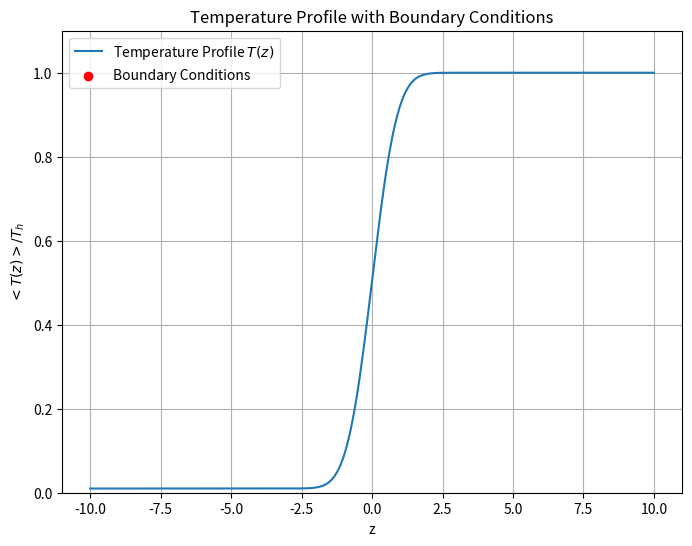
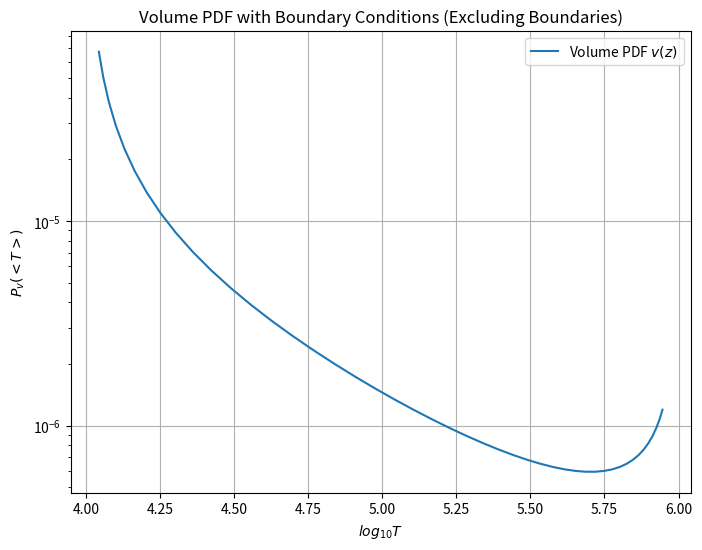

Write the Python code that produced these figures, in order. (Note: this script raises an exception after producing the figures.)
import numpy as np
import matplotlib.pyplot as plt
from scipy.special import erf
from scipy.integrate import simpson
import numpy as np

# Parameters
z0 = 1

# Boundary conditions
zc = -10       # example lower boundary point
zh = 10        # example upper boundary point

Tc = 1e4      # temperature at zc
Th = 1e6      # temperature at zh

# Compute tempoerature profile
def compute_T(z):
    num1 = (Th-Tc)*erf(z/z0)
    num2 = Tc*erf(zh/z0)-Th*erf(zc/z0)
    den  = erf(zh/z0)-erf(zc/z0)
    return (num1+num2)/den

def compute_volume_pdf(z):
    A = (Th-Tc)/(erf(zh/z0)-erf(zc/z0))
    return z0*np.sqrt(np.pi)*np.exp(z**2/z0**2)/(2*A*(zh-zc))

def normalize_pdf(temp, pv):
    # Sort x and p by x
    sorted_indices = np.argsort(temp)
    temp_sorted = np.array(temp)[sorted_indices]
    pv_sorted = np.array(pv)[sorted_indices]

    # Compute integral using trapezoidal rule
    integral = simpson(pv_sorted, temp_sorted)
    print(integral)

    # Normalize PDF
    pv_normalized = pv_sorted / integral

    return temp_sorted, pv_normalized


# Domain for plotting
z = np.linspace(zc, zh, 300)

# Calculate temperature profile
Temp = compute_T(z)
#Calculate volume pdf
v_pdf = compute_volume_pdf(z)

epsilon = 1.5  # adjust as needed to exclude close to boundaries
# Create mask to exclude points near boundaries
mask = (Temp > 1.1 * Tc) & (Temp < 0.9 * Th)

# Filter arrays
# z_filtered = z[mask]
Temp_filtered = Temp[mask]
v_pdf_filtered = v_pdf[mask]

#Normalize PDF
Temp_sorted, v_pdf_normalized = normalize_pdf(Temp_filtered, v_pdf_filtered)

# Plot temperature profile
fig1,ax1 = plt.subplots(figsize=(8, 6))
ax1.plot(z, Temp/Th, label='Temperature Profile $T(z)$')
ax1.scatter([zc, zh], [Tc, Th], color='red', label='Boundary Conditions')
ax1.set_xlabel('z')
ax1.set_ylabel('$<T(z)>/T_h$')
ax1.set_ylim(0, 1.1)
ax1.set_title('Temperature Profile with Boundary Conditions')
ax1.legend()
ax1.grid(True)




# Plot volume pdf with filtered data
fig2, ax2 = plt.subplots(figsize=(8, 6))
ax2.plot(np.log10(Temp_sorted), v_pdf_normalized, label='Volume PDF $v(z)$')
# ax2.plot(np.log10(Temp_filtered), v_pdf_filtered, label='Volume PDF $v(z)$')
ax2.set_xlabel('$log_{10}T$')
# ax2.set_xlim(np.log10(1.1*Tc),np.log10(0.9*Th))
ax2.set_ylabel('$P_v(<T>)$')
ax2.set_yscale('log')
# ax2.set_ylim(1e-6, 1)
ax2.set_title('Volume PDF with Boundary Conditions (Excluding Boundaries)')
ax2.legend()
ax2.grid(True)


import os
script_dir = os.path.dirname(os.path.abspath(__file__))
save_path_1 = os.path.join(script_dir, "outputs/temp_profile.png")
save_path_2 = os.path.join(script_dir, "outputs/volume_pdf.png")
fig1.savefig(save_path_1)
fig2.savefig(save_path_2)
plt.close()